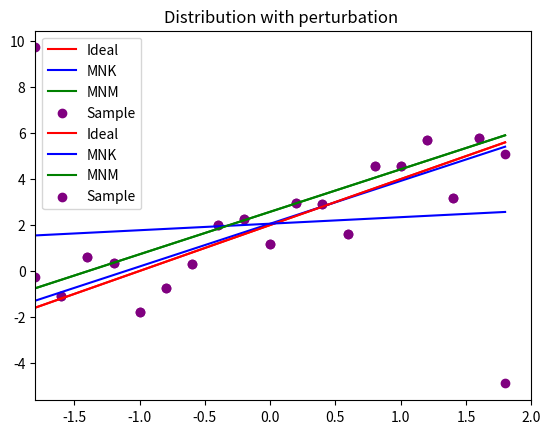

Here is the Python script that generated this plot:
import scipy
import scipy.stats as stats
from scipy.optimize import minimize
import numpy as np
import matplotlib.pyplot as plt


class Task6:
    def __init__(self):
        self.a = -1.8
        self.b = 2
        self.step = 0.2

    def ref_func(self, x):
        return 2 * x + 2

    def depend(self, x):
        return [self.ref_func(xi) + stats.norm.rvs(0, 1) for xi in x]

    def get_least_squares_params(self, x, y):
        beta_1 = (np.mean(x * y) - np.mean(x) * np.mean(y)) / (np.mean(x * x) - np.mean(x) ** 2)
        beta_0 = np.mean(y) - beta_1 * np.mean(x)
        return beta_0, beta_1

    def least_module(self, parameters, x, y) -> float:
        alpha_0, alpha_1 = parameters
        return sum([abs(y[i] - alpha_0 - alpha_1 * x[i])
                    for i in range(len(x))])

    def get_least_module_params(self, x, y):
        beta_0, beta_1 = self.get_least_squares_params(x, y)
        result = scipy.optimize.minimize(self.least_module, [beta_0, beta_1], args=(x, y), method='SLSQP')
        return result.x[0], result.x[1]

    def least_squares_method(self, x, y):
        beta_0, beta_1 = self.get_least_squares_params(x, y)
        print(f"beta_0 = {round(beta_0, 3)}\t beta_1 = {round(beta_1, 3)}")
        # print(f"beta_0 = {beta_0}\t beta_1 = {beta_1}")
        return [beta_0 + beta_1 * p
                for p in x]

    def least_modules_method(self, x, y):
        alpha_0, alpha_1 = self.get_least_module_params(x, y)
        print(f"alpha_0 = {round(alpha_0, 3)}\t alpha_1 = {round(alpha_1, 3)}")
        # print(f"alpha_0 = {alpha_0}\t alpha_1 = {alpha_1}")
        return [alpha_0 + alpha_1 * p
                for p in x]

    def plot(self, x, y, name: str) -> None:
        y_mnk = self.least_squares_method(x, y)
        y_mnm = self.least_modules_method(x, y)

        mnk_dist = sum((self.ref_func(x)[i] - y_mnk[i]) ** 2 for i in range(len(y)))
        mnm_dist = sum(abs(self.ref_func(x)[i] - y_mnm[i]) for i in range(len(y)))
        print(f"MNK distance = {mnk_dist}\t MNM distance = {mnm_dist}")

        plt.plot(x, self.ref_func(x), color="red", label="Ideal")
        plt.plot(x, y_mnk, color="blue", label="MNK")
        plt.plot(x, y_mnm, color="green", label="MNM")
        plt.scatter(x, y, c="purple", label="Sample")
        plt.xlim([self.a, self.b])
        plt.grid()
        plt.legend()
        plt.title(name)
        plt.show()

    def run(self):
        x = np.arange(self.a, self.b, self.step)
        y = self.depend(x)
        self.plot(x, y, "Distribution")
        y[0] += 10
        y[-1] -= 10
        self.plot(x, y, "Distribution with perturbation ")

if __name__ == "__main__":
    task6 = Task6()
    task6.run()